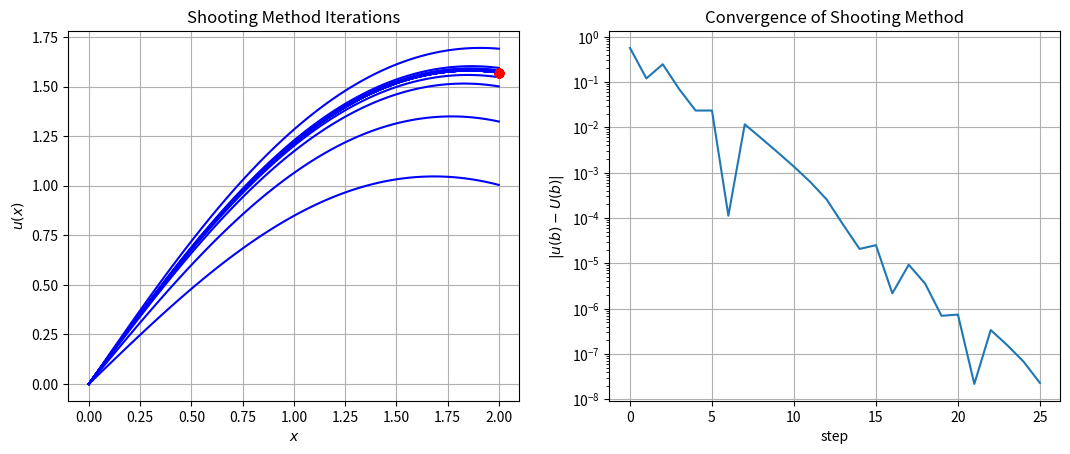
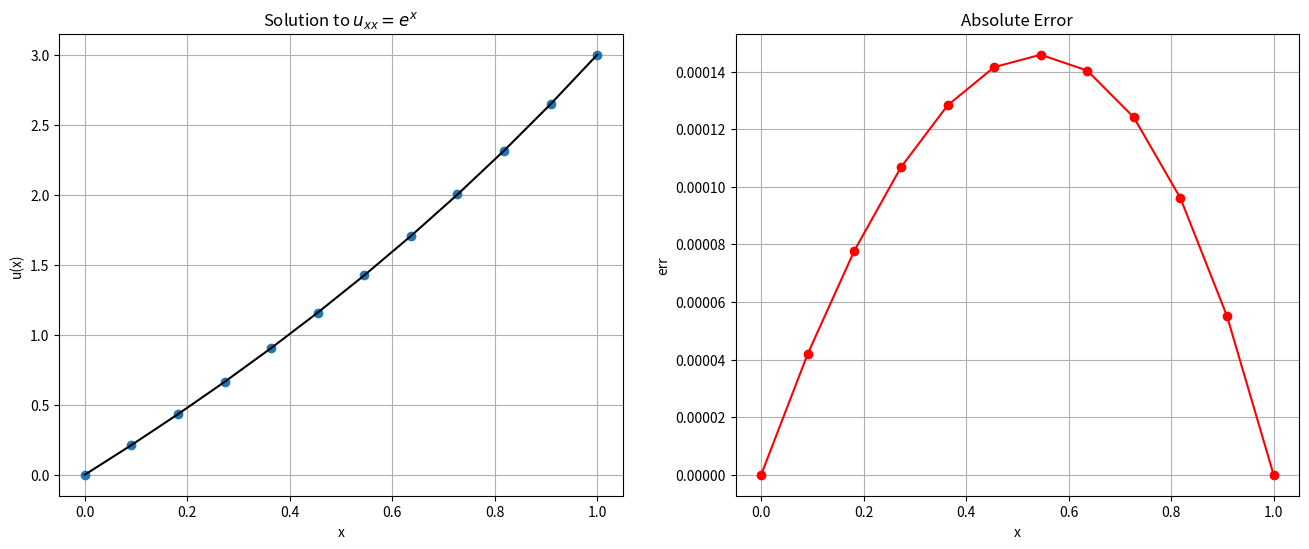
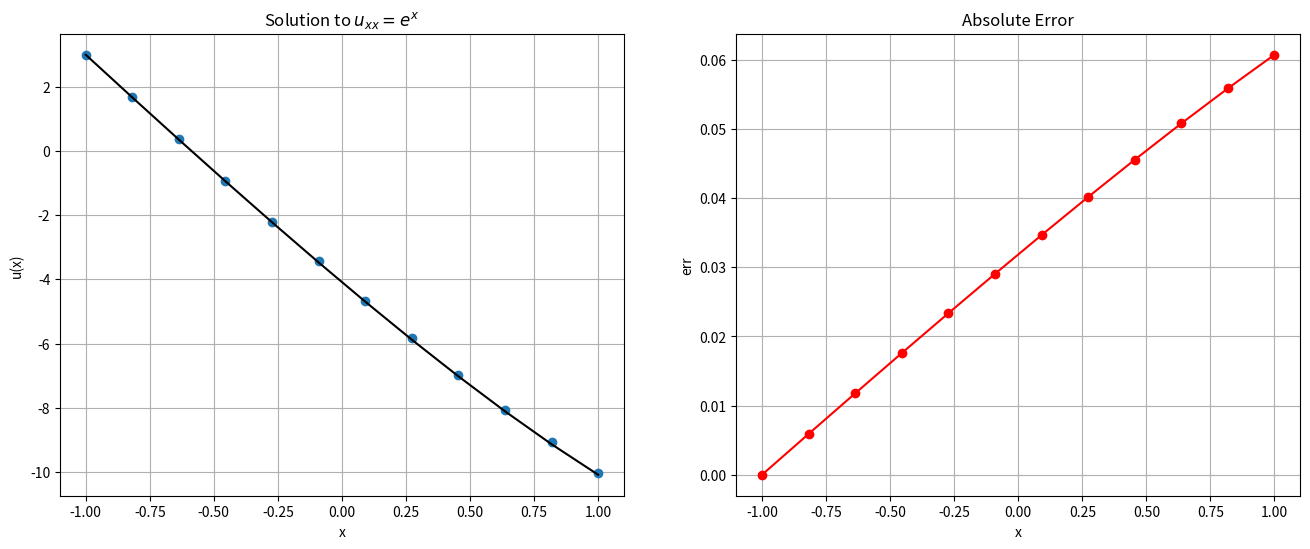

The script that saved these images, in order: (Note: this script raises an exception after producing the figures.)
from __future__ import print_function

%matplotlib inline
import numpy
import matplotlib.pyplot as plt

# Basic Shooting Method solving u_xx -sin(u) = 0
from scipy.integrate import solve_ivp

# Algorithm parameters
TOLERANCE = 1e-8
MAX_ITERATIONS = 100

# Problem Statement
a = 0.0
b = 2.0
N = 100
x = numpy.linspace(a, b, N)
u_a = 0.0
u_b = numpy.pi / 2.0

# RHS function
def f(x, u):
    return numpy.array([u[1], -numpy.sin(u[0])])

# Initial guess
# Slope at RHS
u_prime_rhs = 1.0
# Initial step size
du_prime = 0.5

# Plotting
fig = plt.figure()
fig.set_figwidth(fig.get_figwidth() * 2)
axes = fig.add_subplot(1, 2, 1)

# Main loop
success = False
u = numpy.empty((2, N))
u0 = numpy.empty(2)
convergence = numpy.zeros(MAX_ITERATIONS)
for n in range(MAX_ITERATIONS):
    
    # Initial condition
    u0 = [u_a, u_prime_rhs]

    # Compute solution - note that we are only producing the intermediate values
    # for demonstration purposes
    
    sol = solve_ivp(f, [a, b], u0, dense_output=True)
    u_end = sol.y[0,-1]

    # Stopping Criteria 
    # this should really be a bracketing scheme
    convergence[n] = numpy.abs(u_end - u_b)
    if convergence[n] < TOLERANCE:
        success = True
        break
    else:
        if u_end < u_b:
            u_prime_rhs += du_prime
        else:
            u_prime_rhs -= du_prime
        du_prime *= 0.5

    axes.plot(x, sol.sol(x)[0], 'b')
    axes.plot(b, u_b, 'ro')

axes.set_title("Shooting Method Iterations")
axes.set_xlabel("$x$")
axes.set_ylabel("$u(x)$")
axes.grid()

axes = fig.add_subplot(1, 2, 2)
n_range = numpy.arange(n)
axes.semilogy(n_range, convergence[:n])
axes.set_title("Convergence of Shooting Method")
axes.set_xlabel("step")
axes.set_ylabel("$|u(b) - U(b)|$")
axes.grid()

plt.show()

def shoot_bvp(f, x, u_a, u_b, i_a, i_b, rtol=1.e-3, atol=1.e-6):
    """
    Solve the two-point boundary value problem on the interval x\in [a,b], using a shooting method that combines 
        scipy.integrate.solve_ivp and scipy.optimize.root_scalar and allows a range of boundary conditions
        
        
    parameters:
    -----------
    f: calleable 
        vector value function for righthand side of the ODE with interface f(t,u). returns ndarray of length 2
    x: numpy array
        coordinates array for solution  on interval [a,b] with x[0] = a, x[-1] = b
    u_a:  numpy array (length 2)
        provide initial boundary conditions  [u, u' ] at x=a
    u_b:  numpy array (length 2)
        target boundary condition at x = b
    i_a: integer
        index of known boundary condition at x = a.  i.e.
        if dirichlet conditions : i_a = 0 and u(a) is known  
        if neumann conditions   : i_a = 1 and u'(a) is known
        the complementary index is adjusted to match the boundary condition at b
    i_b: integer
        index of known boundary condition at x = b. i.e.
        if dirichlet conditions : i_b = 0 and u(b) is known  
        if neumann conditions   : i_b = 1 and u'(b) is known
        the complementary index is ignored at b
    rtol:  float
        relative tolerance
    atol:  float
        absolute tolerance
        
    returns:
    --------
    u: solution u(x) for x (uses dense_output from solve_ivp to interpolate solution onto x)
    """
    
    def udiff(u_var,u_b,ib):
        """
            Solves the IVP problem using solve_ivp with adjustable initial condition u_var 
            and returns the difference between sol.y[ib] - u_b[ib]
            
        """

# Problem setup
a = 0.0
b = 1.0
u_a = 0.0
u_b = 3.0
f = lambda x: numpy.exp(x)
u_true = lambda x: (4.0 - numpy.exp(1.0)) * x - 1.0 + numpy.exp(x)

# Discretization
N =10
x_bc = numpy.linspace(a, b, N + 2)
x = x_bc[1:-1]
delta_x = (b - a) / (N + 1)

# Construct matrix A
A = numpy.zeros((N, N))
diagonal = numpy.ones(N) / delta_x**2
A += numpy.diag(diagonal * -2.0, 0)
A += numpy.diag(diagonal[:-1], 1)
A += numpy.diag(diagonal[:-1], -1)

# Construct RHS with Dirichlet BC's
b = f(x)
b[0] -= u_a / delta_x**2
b[-1] -= u_b / delta_x**2

print(A)

print(b)

# Solve system
U = numpy.empty(N + 2)
# insert Boundary conditions

U[0] = u_a
U[-1] = u_b

#solve
U[1:-1] = numpy.linalg.solve(A, b)

# Plot result
fig = plt.figure(figsize=(16,6))
axes = fig.add_subplot(1, 2, 1)
axes.plot(x_bc, U, 'o', label="Computed")
axes.plot(x_bc, u_true(x_bc), 'k', label="True")
axes.set_title("Solution to $u_{xx} = e^x$")
axes.set_xlabel("x")
axes.set_ylabel("u(x)")
axes.grid()

axes = fig.add_subplot(1, 2, 2)
err = numpy.abs(U - u_true(x_bc))
axes.plot(x_bc, err, 'ro-')
axes.set_title("Absolute Error")
axes.set_xlabel('x')
axes.set_ylabel('err')
axes.grid()
plt.show()

# Problem setup
a = -1.0
b = 1.0
u_a = 3.0
u_x_b = -5.0
f = lambda x: numpy.exp(x)
u_true = lambda x: -(5.0 + numpy.exp(1.0)) * x - (2.0 + numpy.exp(1.0) + numpy.exp(-1.0)) + numpy.exp(x)

# Discretization
N = 10
x_bc = numpy.linspace(a, b, N + 2)
x = x_bc[1:-1]
delta_x = (b - a) / (N + 1)

# Construct matrix A
A = numpy.zeros((N + 2, N + 2))
diagonal = numpy.ones(N + 2) / delta_x**2
A += numpy.diag(diagonal * -2.0, 0)
A += numpy.diag(diagonal[:-1], 1)
A += numpy.diag(diagonal[:-1], -1)

# Construct RHS
b = f(x_bc)

print(A)

# Boundary conditions
A[0, 0] = 1.0
A[0, 1] = 0.0
A[-1, -1] = 3.0 / (2.0 * delta_x)
A[-1, -2] = -4.0 / (2.0 * delta_x)
A[-1, -3] = 1.0 / (2.0 * delta_x)

b[0] = u_a
b[-1] = u_x_b

print(A)

# Solve system
U = numpy.empty(N + 2)
U = numpy.linalg.solve(A, b)

# Plot result
fig = plt.figure(figsize=(16,6))
axes = fig.add_subplot(1, 2, 1)
axes.plot(x_bc, U, 'o', label="Computed")
axes.plot(x_bc, u_true(x_bc), 'k', label="True")
axes.set_title("Solution to $u_{xx} = e^x$")
axes.set_xlabel("x")
axes.set_ylabel("u(x)")
axes.grid()

axes = fig.add_subplot(1, 2, 2)
err = numpy.abs(U - u_true(x_bc))
axes.plot(x_bc, err, 'ro-')
axes.set_title("Absolute Error")
axes.set_xlabel('x')
axes.set_ylabel('err')
axes.grid()
plt.show()


from fdcoeffV import fdcoeffV
from scipy.sparse import lil_matrix, identity
from scipy.sparse.linalg import spsolve

def D2(x,bcs=['dirichlet', 'dirichlet']):
    """  
        Assemble a general sparse second-order finite-difference approximation to d/dx^2 on a possibly irregular mesh
        First and last rows are set by string bcs
        
        parameters:
        -----------
        x: numpy.array
            mesh coordinates
        bcs: list of strings for boundary conditions e.g [left_string, right_string] where
            the strings can be either 'dirichlet' or 'neumann'
    """
    N = len(x)
    A = lil_matrix((N,N))
    if bcs[0] == 'dirichlet':
        A[0,0] = 1.
    elif bcs[0] == 'neumann':
        A[0,0:3] = fdcoeffV(1,x[0],x[:3])
    else:
        raise ValueError('no known BC type for left boundary {}'.format(bcs[0]))
        
    if bcs[1] == 'dirichlet':
        A[-1,-1] = 1.
    elif bcs[1] == 'neumann':
        A[-1,-3:] = fdcoeffV(1,x[-1],x[-3:])
    else:
        raise ValueError('no known BC type for right boundary {}'.format(bcs[1]))
        
    for i in range(1,N-1):
        A[i, i-1:i+2] = fdcoeffV(2, x[i], x[i-1:i+2] )        
    return A.tocsr()

def RHS(x, f, bvalues):
    """ Set the rhs vector
    
        parameters
        ----------
        x: numpy.array
            mesh coordinates
        f: callable
            rhs function for interior points called on f(x[1:-2])
        bvalues:  numpy.array (len 2)
            values for boundary conditions (either dirichlet or neumann)        
    """
    
    N = len(x)
    rhs = numpy.empty(N)
    rhs[[0, N-1]] = bvalues
    rhs[1:-1] = f(x[1:-1])
    
    return rhs
    

# check our routines for a small mesh
x = numpy.linspace(0,1,5)
print('x = {}'.format(x))
print()
A = D2(x,['dirichlet','neumann'])
print('A = \n{}'.format(A.todense()))
print(A)

fig = plt.figure(figsize=(6,6))
axes = fig.add_subplot(1,1,1)
axes.spy(A)
axes.grid()
axes.set_title('Visualization of Sparse Matrices')
plt.show()

b = RHS(x, numpy.exp, [1.,1.])
print(b)

N = 100
a = 0.
b = 1.
x = numpy.linspace(a, b, N)

A = D2(x)
f = RHS(x, numpy.exp, [0., 3. ])

u = spsolve(A,f)
u_true = lambda x: (4.0 - numpy.exp(1.0)) * x - 1.0 + numpy.exp(x)

# Plot result
fig = plt.figure(figsize=(16,6))
axes = fig.add_subplot(1, 2, 1)
axes.plot(x, u, 'o', label="Computed")
axes.plot(x, u_true(x), 'k', label="True")
axes.set_title("Solution to $u_{xx} = e^x$")
axes.set_xlabel("x")
axes.set_ylabel("u(x)")
axes.grid()

axes = fig.add_subplot(1, 2, 2)
err = numpy.abs(u - u_true(x))
axes.plot(x, err, 'ro-')
axes.set_title("Absolute Error")
axes.set_xlabel('x')
axes.set_ylabel('err')
axes.grid()
plt.show()


N = [ 2**n for n in range(3,9) ]
rel_err = numpy.empty(len(N))
delta_x = numpy.empty(len(N))

for i,n in enumerate(N):
    x = numpy.linspace(a, b, n)
    A = D2(x)
    f = RHS(x, numpy.exp, [0., 3. ])
    u = spsolve(A,f)
    rel_err[i] = numpy.linalg.norm(u - u_true(x))/numpy.linalg.norm(u_true(x))
    delta_x[i] = x[1] - x[0]
    

# calculate best fit slope and Plot result
p = numpy.polyfit(numpy.log(delta_x),numpy.log(rel_err),1)
dx = numpy.logspace(numpy.log10(delta_x[0]),numpy.log10(delta_x[-1]),100)
err = numpy.exp(p[1])*dx**p[0]
fig = plt.figure(figsize=(8,6))
axes = fig.add_subplot(1, 1, 1)
axes.loglog(delta_x, rel_err, 'o',label='error', markersize=10 )
axes.loglog(dx,err,'r--',label="p={}".format(p[0]))
axes.set_title("Convergence")
axes.set_xlabel("$\Delta x$")
axes.set_ylabel("$||u - u_{true}||/||u_{true}||$")
axes.legend(loc='best')
axes.grid()

# We'll need to describe a sparse diagonal matrix and a sparse solver
from scipy.sparse import spdiags
from scipy.sparse.linalg import spsolve

# and a Newton Solver for sparse matrices
def newton(F,J,x0,tol=1.e-6,MAX_ITS=100,verbose=True):
    """ Solve F(x) = 0 using Newton's method until ||F(x)|| < tol or reaches Max iterations
    
    Params:
    -------
        F: calleable: 
            Function returning residual F(x)
        J: calleable
            Function returning Jacobian J(x)
        tol: float
            stopping criteria for ||F|| < tol
        MAX_ITS: integer
            maximum number of iterations
        verbose: bool
            if true spits out norm of the residual at each iteration
            
    Returns:
    --------
        x: list
            list of points for each Newton iteration (just used for plotting intermediate results)
            the solution is x[-1]
    Raises:
    -----------
        ValueError if number of its exceeds MAX_ITS
        
    """
    x = [ x0 ]
    for k in range(MAX_ITS+1):
        xk = x[k]
        res = numpy.linalg.norm(F(xk))
        if verbose:
            print('k = {}, ||F|| = {}'.format(k,res))
        if res < tol: 
            return numpy.array(x), k
        delta = spsolve(J(xk),-F(xk))
        x.append( xk + delta)
        
        
                
    raise ValueError('Maximum number of iterations exceeded {}'.format(MAX_ITS))
    
    
    

# test on a linear problem

N = 20
x = numpy.linspace(0.,1.,N)
A = D2(x)
# set the residual with 0 dirichlet condtions
def F(u):
    f =  A.dot(u) - numpy.exp(x)
    # set residual to 0 on dirichlet BCs
    f[[0,-1]] = 0
    return f

# set the jacobian
def J(u):
    return A
    

# initial guess use a straight line with the correct boundary conditions

u0 = numpy.linspace(0.,3.,N)
sol,its = newton(F,J,u0)

u_true = lambda x: (4.0 - numpy.exp(1.0)) * x - 1.0 + numpy.exp(x)

fig = plt.figure(figsize=(16,6))
axes = fig.add_subplot(1,2,1)
for k in range(its+1):
    axes.plot(x,sol[k],label='$k={}$'.format(k))
axes.plot(x,u_true(x),'k--',label='$u_{true}$')
axes.grid()
axes.legend(loc='best')
axes.set_xlabel('x')
axes.set_ylabel('u')


axes = fig.add_subplot(1, 2, 2)
err = numpy.abs(sol[-1] - u_true(x))
axes.plot(x, err, 'ro-')
axes.set_title("Absolute Error")
axes.set_xlabel('x')
axes.set_ylabel('err')
axes.grid()
plt.show()

plt.show()

# test on a non-linear problem

N = 20
x = numpy.linspace(0.,2.,N)
A = D2(x)
# set the residual with 0 dirichlet condtions
def F(u):
    f =  A.dot(u) + numpy.sin(u)
    # set residual to 0 on dirichlet BCs
    f[[0,-1]] = 0
    return f

# set the jacobian
def J(u):
    n = len(u)
    return A + spdiags(numpy.cos(u),0,n,n)
    

# initial guess use a straight line with the correct boundary conditions

u0 = numpy.linspace(0.,numpy.pi/2,N)
sol,its = newton(F,J,u0)

fig = plt.figure(figsize=(8,6))
axes = fig.add_subplot(1,1,1)
for k in range(its+1):
    axes.plot(x,sol[k],label='$k={}$'.format(k))
axes.grid()
axes.legend(loc='best')
axes.set_xlabel('x')
axes.set_ylabel('u')
plt.show()

nodes = numpy.array([ 0., 2.,  4.,  6.,  7.,  9., 10.        ])
f = numpy.array( [0.5 ,  1.5, 2.0, 3., 2.75 , 1.,  0.5])


L=10
#x = numpy.linspace(0,L,N)
#x[1:-1] += numpy.random.rand(N-2)
#f = .1*(x*(L - x) + numpy.random.rand(N))
#nodes = numpy.array([ 0., 2.07005551,  4.30576527,  5.70618816,  6.72033573,  9.30961848, 10.        ])
#f = numpy.array( [0.5595035,  1.72355142, 2.52531147, 2.49691638, 2.24858267, 0.73643982,  0.02774723])
N = len(nodes)

fig = plt.figure(figsize=(10,5))
axes = fig.add_subplot(1,1,1)
axes.plot(nodes,f,'bo-')
axes.set_xlabel('x')
axes.set_title('Piecewise linear function with {} Nodes'.format(N))
axes.grid()

#%precision 3
#print('nodes  = {}'.format(nodes))
#print('values = {}'.format(f))

# define the hat functions 
def hats(x, nodes):
    """ mainly for pedagogy, calculate the hat functions given a set of nodes """
    N = len(nodes)
    l0 = lambda x, x0, x1: (x - x1)/(x0 - x1)
    l1 = lambda x, x0, x1: (x - x0)/(x1 - x0)

    phi = numpy.zeros((N, len(x)))
    conds = [x <= nodes[1], x >= nodes[1]]
    phi[0] = numpy.piecewise(x, conds, [ lambda x: l0(x, nodes[0], nodes[1]),  lambda x: 0.])
    for i in range(1,N-1):
        conds = [x < nodes[i-1], (x >= nodes[i-1]) & (x <= nodes[i]), (x >= nodes[i]) & (x <= nodes[i+1]), x >= nodes[i+1]]
        funcs = [ lambda x: 0., lambda x: l1(x,nodes[i-1],nodes[i]), lambda x: l0(x,nodes[i],nodes[i+1]), lambda x: 0.]
        phi[i] = numpy.piecewise(x,conds,funcs)
                       
    conds = [x <= nodes[-2], x >= nodes[-2]]
    phi[-1] = numpy.piecewise(x, conds, [   lambda x: 0., lambda x: l1(x, nodes[-2], nodes[-1])])
    return phi
        

x = numpy.linspace(0.,L,1000)
phi = hats(x,nodes)

fig = plt.figure(figsize=(10,5))
axes = fig.add_subplot(1,1,1)
axes.plot(nodes,f,'bo-')
axes.plot(x,phi[2],'r',label='$\phi_2$')
axes.plot(x,phi[3],'c--',label='$\phi_3$')
#axes.plot(x,phi[5],'g--',label='$\phi_5$')
axes.set_xlabel('x')
axes.legend()
axes.grid()
plt.show()

x = numpy.linspace(0.,L,1000)
phi = hats(x,nodes)

fig = plt.figure(figsize=(10,5))
axes = fig.add_subplot(1,1,1)
axes.plot(nodes,f,'bo-')
for i in range(phi.shape[0]):
   axes.plot(x,phi[i],label='$\phi_{}$'.format(i))
axes.set_xlabel('x')
axes.legend()
axes.grid()
plt.show()

w = f.copy()
print(w)
phi = hats(x,nodes)


w[3] = 2/3*w[3]
func = w.dot(phi)

fig = plt.figure(figsize=(10,5))
axes = fig.add_subplot(1,1,1)
axes.plot(nodes,f,'bo--',label='$f(x)$')
axes.plot(x, func,'g-',label='$f^*(x)$')
axes.plot(x,phi[2],'r',label='$\phi_2$')
axes.plot(x,phi[3],'c--',label='$\phi_2$')
#axes.plot(x,phi[5],'g--',label='$\phi_5$')
axes.set_xlabel('x')
axes.legend()
axes.grid()
plt.show()


fig = plt.figure(figsize=(10,5))
axes = fig.add_subplot(1,1,1)
axes.plot(nodes,f,'bo--',label='$f(x)$')
#axes.plot(x, func,'g-',label='$f^*(x)$')
axes.plot(x,phi[2],'r',label='$\phi_2$')
axes.plot(x,phi[3],'c--',label='$\phi_2$')
axes.plot(nodes[2]*numpy.ones(2),[0.,f[3]],'k:')
axes.plot(nodes[3]*numpy.ones(2),[0.,f[3]],'k:')

#axes.plot(x,phi[5],'g--',label='$\phi_5$')
axes.set_xlabel('x')
axes.legend()
axes.grid()
plt.show()


x = numpy.linspace(0,L)
f = lambda x: numpy.sin(x)
w = f(nodes)
phi = hats(x,nodes)
ftilde = w.dot(phi)

fig = plt.figure(figsize=(10,5))
axes = fig.add_subplot(1,1,1)
axes.plot(x,f(x),'b-',label='$f(x)$')
axes.plot(x,ftilde,'r--',label='$\\tilde{f}(x)$')
axes.plot(nodes,w,'ro')
axes.set_xlabel('x')
axes.legend()
axes.grid()
plt.show()


fig = plt.figure(figsize=(10,5))
axes = fig.add_subplot(1,1,1)
axes.plot(x,f(x),'b-',label='$f(x)$')
axes.plot(x,ftilde,'r--',label='$\\tilde{f}(x)$')
axes.plot(x,f(x)-ftilde,'g:', label='$r(x)$')
axes.plot(nodes,w,'ro')
axes.set_xlabel('x')
axes.legend()
axes.grid()
plt.show()


x = numpy.linspace(0,L,500)
phi = hats(x,nodes)

fig = plt.figure(figsize=(10,5))
axes = fig.add_subplot(1,1,1)
axes.plot(x,phi[2],'g--',label='$\phi_{i-1}$')
axes.plot(x,phi[3],'r-',label='$\phi_i$')
axes.plot(x,phi[4],'b--',label='$\phi_{i+1}$')


#axes.plot(x,phi[5],'g--',label='$\phi_5$')
axes.set_xlabel('x')
axes.legend()
axes.grid()
plt.show()


def element_tensors(f, coords):
    """ returns element mass matrix and load vector for P1 elements using 2-point Gauss-Legendre quadrature rules
    
    parameters
    ----------
    f: calleable
        RHS function
    coords: ndarray
        x coordinates of element
    """
    # element basis functions (lagrange polynomials on [-1,1])
    N1 = lambda t: (1 - t)/2.
    N2 = lambda t: (1 + t)/2.
    
    # 2-pt GL points and weights
    tQ = numpy.array([-1., 1.])/numpy.sqrt(3)
    wQ = numpy.ones(2)
    
    # element width
    h = coords[1] - coords[0]
    
    # affine transformation of element 
    x = lambda t: coords[0] + h * (t + 1)/2
    
    # element mass matrix
    Me = numpy.empty((2,2))
    Me[0, 0] = wQ.dot(N1(tQ)*N1(tQ))
    Me[0, 1] = wQ.dot(N1(tQ)*N2(tQ))
    Me[1, 0] = Me[0, 1]
    Me[1, 1] = wQ.dot(N2(tQ)*N2(tQ))
    Me *= h/2.
    
    # load vector
    
    fe = numpy.empty(2)
    fe[0] = wQ.dot(f(x(tQ))*N1(tQ))
    fe[1] = wQ.dot(f(x(tQ))*N2(tQ))
    fe *= h/2.
    
    return Me, fe


def assemble_global(func,nodes):
    """ Assemble the global Mass Matrix and load vector given a P1 mesh with coordinates at nodes
    
    parameters
    -----------
    func: calleable
        RHS function
    nodes: ndarray
        x coordinates of mesh
    """
    # number of nodes and elements
    N = len(nodes)
    Nel = N - 1
    
    # allocate sparse matrix and vector 
    M = lil_matrix((N,N))
    f = numpy.zeros(N)
    
    # loop over elements and assemble global matrix
    for k in range(Nel):
        Me, fe = element_tensors(func,nodes[k:k+2])
        M[k:k+2,k:k+2] += Me
        f[k:k+2] += fe
        
    return M.tocsr(), f
    

N=8
x = numpy.linspace(0., L, 100)
nodes = numpy.linspace(0.,L, N)
phi = hats(x, nodes)

func = lambda x: numpy.sin(x)
M, f = assemble_global(func,nodes)
w = spsolve(M,f)

fig = plt.figure(figsize=(10,5))
axes = fig.add_subplot(1,1,1)
axes.plot(x,func(x),'b-',label='$f(x)$')
axes.plot(x,w.dot(phi),'r--',label='$f_h(x)$')
axes.plot(x,func(nodes).dot(phi),'g:',label='$\\tilde{f}(x)$')
axes.plot(nodes,w,'ro')
axes.set_xlabel('x')
axes.legend()
axes.grid()
plt.show()



fig = plt.figure(figsize=(6,6))
axes = fig.add_subplot(1,1,1)
axes.spy(M)
axes.grid()
axes.set_title('Visualization of Mass Matrix')
plt.show()